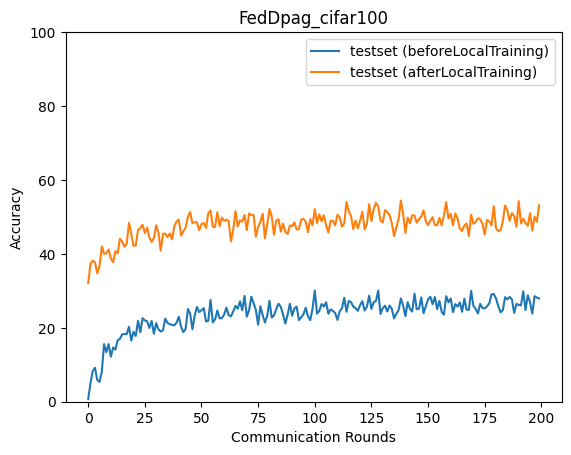

The data file committed next to this chart (first rows):
epoch, accuracy_test_before, accuracy_test_after
0, 0.7052, 32.09
1, 4.97, 37.33
2, 8.268, 38.15
3, 9.19, 37.72
4, 5.868, 34.77
5, 5.362, 36.7
6, 8.081, 42.05
7, 15.59, 40.03
8, 13.38, 40.13
9, 15.58, 41.16
10, 12.2, 38.78
11, 14.68, 37.76
12, 14.1, 40.75
13, 16.63, 40.1
14, 17, 44.1
15, 18.24, 43.31
16, 18.3, 41.91
17, 18.3, 42.8
18, 20.28, 48.37
19, 16.52, 45.44
20, 18.91, 42.15
21, 17.78, 42.27
22, 21.91, 46.49
23, 18.8, 46.91
24, 22.61, 47.88
25, 21.99, 45.65
26, 21.77, 47.1
27, 19.95, 44.41
28, 21.85, 43.22
29, 18.39, 44.3
30, 21.26, 47.76
31, 19.6, 45.75
32, 19, 40.84
33, 19.33, 45.46
34, 22.47, 45.48
35, 21.34, 44.56
36, 20.99, 45.52
37, 20.79, 43.94
38, 20.66, 47.49
39, 21.41, 48.74
40, 22.98, 49.25
41, 20.23, 45.01
42, 18.83, 46.07
43, 19.69, 47.16
44, 25.09, 50.11
45, 23.85, 51.32
46, 19.58, 48.27
47, 23.29, 48.56
48, 25.65, 48.51
49, 24.25, 46.42
50, 24.75, 48.09
51, 25.32, 48.32
52, 21.71, 47.02
53, 21.9, 51.01
54, 27.55, 51.77
55, 21.46, 47.34
56, 22.28, 47.31
57, 24.67, 51.28
58, 22.58, 47.53
59, 22.59, 49.8
... 140 more rows
